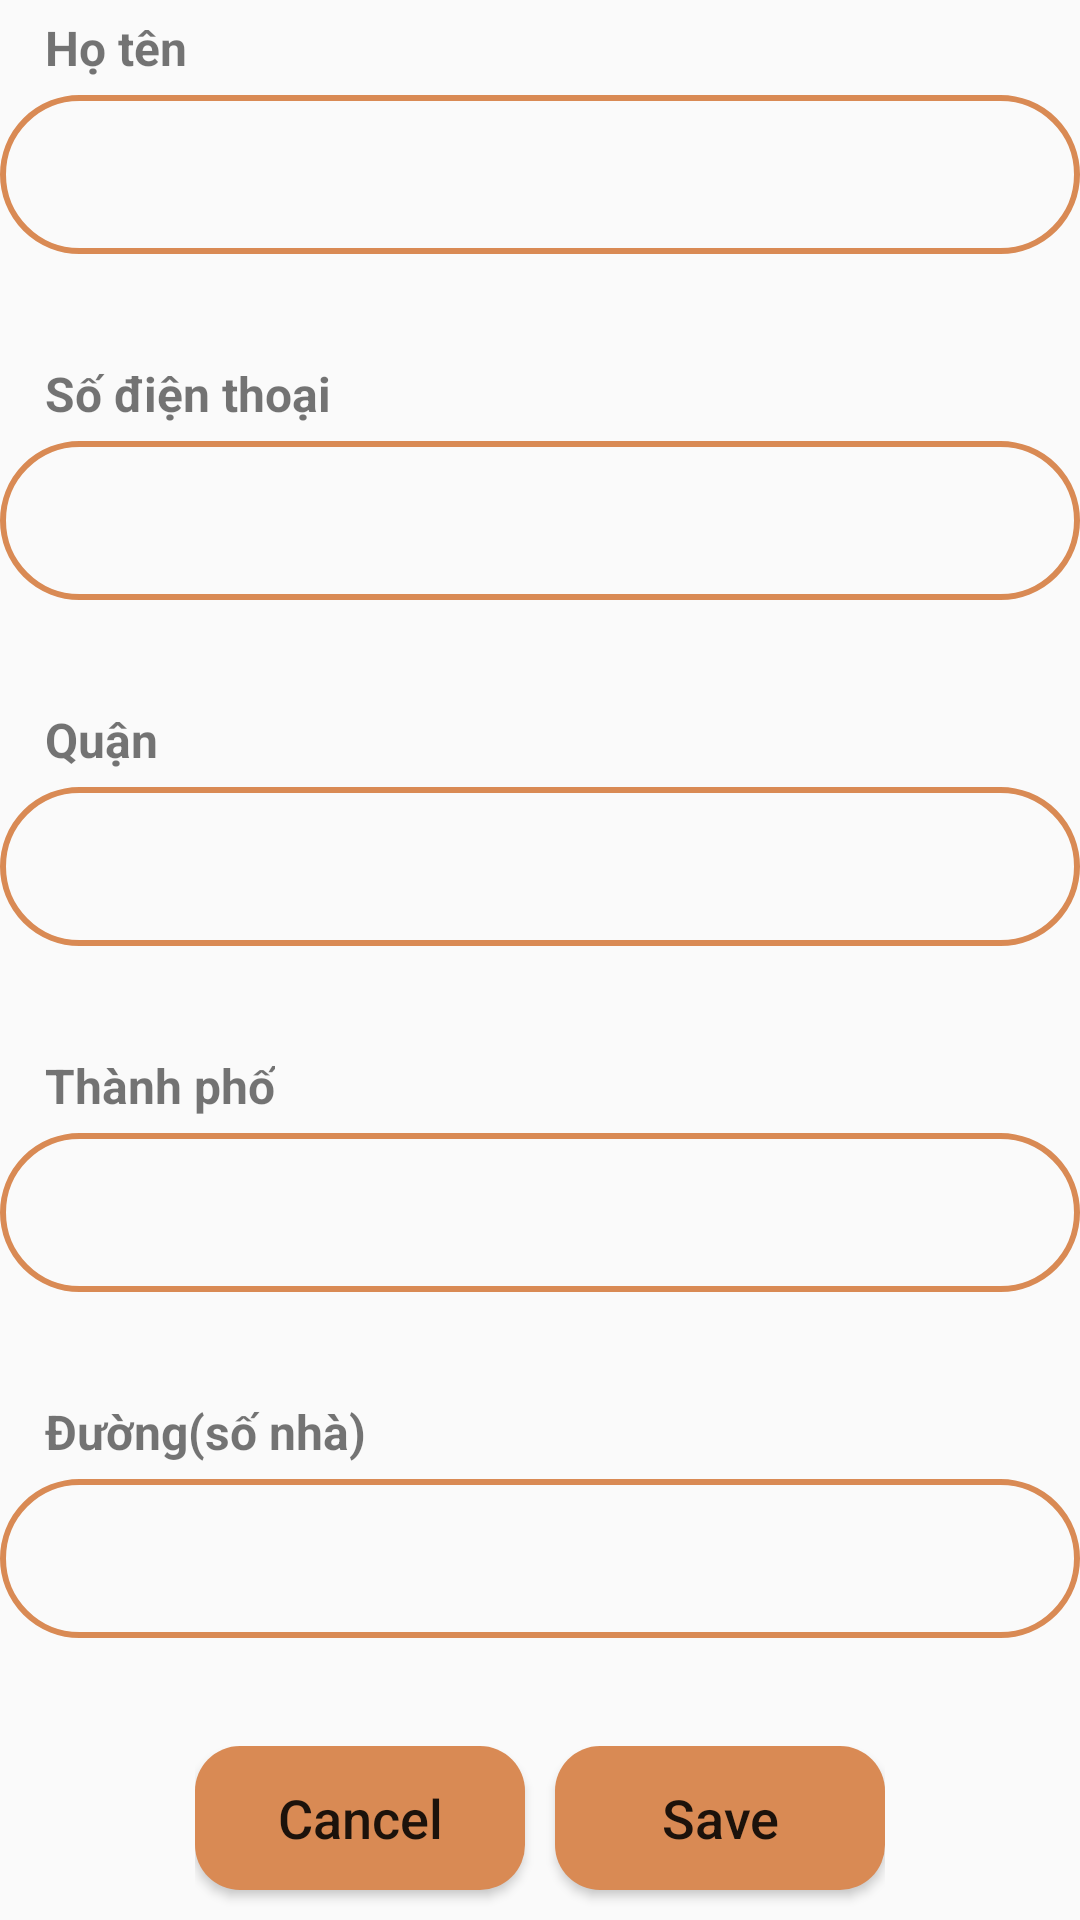

Write the Android layout XML for this screen, with the resource values it uses.
<!-- AndroidManifest.xml: application theme Theme.App_do_an_vat -->
<!-- res/layout/fragment_edit_profile.xml -->
<?xml version="1.0" encoding="utf-8"?>
<LinearLayout xmlns:android="http://schemas.android.com/apk/res/android"
    xmlns:tools="http://schemas.android.com/tools"
    android:layout_width="match_parent"
    android:layout_height="match_parent"
    android:orientation="vertical"
    android:layout_marginStart="5dp"
    android:layout_marginEnd="5dp"
    tools:context=".EditProfileFragment">

    <LinearLayout
        android:layout_width="match_parent"
        android:layout_height="0dp"
        android:layout_weight="4"
        android:orientation="vertical">
        <TextView
            android:layout_width="wrap_content"
            android:layout_height="wrap_content"
            android:paddingLeft="10dp"
            android:layout_margin="5dp"
            android:textSize="16dp"
            android:textStyle="bold"
            android:text="Họ tên" />
        <LinearLayout
            android:layout_width="match_parent"
            android:layout_height="wrap_content"
            android:padding="13dp"
            android:background="@drawable/shape_et"
            android:orientation="vertical">
            <EditText
                android:id="@+id/etName"
                android:layout_width="match_parent"
                android:layout_height="wrap_content"
                android:textSize="20dp"
                android:background="@null"
                android:textColor="@color/black"
                android:text=""
                tools:ignore="DuplicateIds" />
        </LinearLayout>
    </LinearLayout>

    <LinearLayout
        android:layout_width="match_parent"
        android:layout_height="0dp"
        android:layout_weight="4"
        android:orientation="vertical">
        <TextView
            android:layout_width="wrap_content"
            android:layout_height="wrap_content"
            android:paddingLeft="10dp"
            android:layout_margin="5dp"
            android:textSize="16dp"
            android:textStyle="bold"
            android:text="Số điện thoại" />
        <LinearLayout
            android:layout_width="match_parent"
            android:layout_height="wrap_content"
            android:padding="13dp"
            android:background="@drawable/shape_et"
            android:orientation="vertical">
            <EditText
                android:id="@+id/etPhone"
                android:layout_width="match_parent"
                android:layout_height="wrap_content"
                android:textSize="20dp"
                android:background="@null"
                android:textColor="@color/black"
                android:text="" />
        </LinearLayout>
    </LinearLayout>
    <LinearLayout
        android:layout_width="match_parent"
        android:layout_height="0dp"
        android:layout_weight="4"
        android:orientation="vertical">
        <TextView
            android:layout_width="wrap_content"
            android:layout_height="wrap_content"
            android:paddingLeft="10dp"
            android:layout_margin="5dp"
            android:textSize="16dp"
            android:textStyle="bold"
            android:text="Quận" />
        <LinearLayout
            android:layout_width="match_parent"
            android:layout_height="wrap_content"
            android:padding="13dp"
            android:background="@drawable/shape_et"
            android:orientation="vertical">
            <EditText
                android:id="@+id/etQuan"
                android:layout_width="match_parent"
                android:layout_height="wrap_content"
                android:textSize="20dp"
                android:background="@null"
                android:textColor="@color/black"
                android:text="" />
        </LinearLayout>
    </LinearLayout>
    <LinearLayout
        android:layout_width="match_parent"
        android:layout_height="0dp"
        android:layout_weight="4"
        android:orientation="vertical">
        <TextView
            android:layout_width="wrap_content"
            android:layout_height="wrap_content"
            android:paddingLeft="10dp"
            android:layout_margin="5dp"
            android:textSize="16dp"
            android:textStyle="bold"
            android:text="Thành phố" />
        <LinearLayout
            android:layout_width="match_parent"
            android:layout_height="wrap_content"
            android:padding="13dp"
            android:background="@drawable/shape_et"
            android:orientation="vertical">
            <EditText
                android:id="@+id/etCity"
                android:layout_width="match_parent"
                android:layout_height="wrap_content"
                android:textSize="20dp"
                android:background="@null"
                android:textColor="@color/black"
                android:text="" />
        </LinearLayout>
    </LinearLayout>
    <LinearLayout
        android:layout_width="match_parent"
        android:layout_height="0dp"
        android:layout_weight="4"
        android:orientation="vertical">
        <TextView
            android:layout_width="wrap_content"
            android:layout_height="wrap_content"
            android:paddingLeft="10dp"
            android:layout_margin="5dp"
            android:textSize="16dp"
            android:textStyle="bold"
            android:text="Đường(số nhà)" />
        <LinearLayout
            android:layout_width="match_parent"
            android:layout_height="wrap_content"
            android:padding="13dp"
            android:background="@drawable/shape_et"
            android:orientation="vertical">
            <EditText
                android:id="@+id/etAddress"
                android:layout_width="match_parent"
                android:layout_height="wrap_content"
                android:textSize="20dp"
                android:background="@null"
                android:textColor="@color/black"
                android:text="" />
        </LinearLayout>
    </LinearLayout>
    <LinearLayout
        android:layout_width="wrap_content"
        android:layout_height="0dp"
        android:layout_weight="2"
        android:layout_marginTop="5dp"
        android:layout_gravity="center"
        android:orientation="horizontal">
        <Button
            android:id="@+id/btnCancel"
            android:layout_width="110dp"
            android:layout_height="wrap_content"
            android:layout_marginRight="10dp"
            android:background="@drawable/btn"
            android:backgroundTint="@color/orange"
            android:text="Cancel"
            android:textSize="18dp"
            android:textAllCaps="false"/>
        <Button
            android:id="@+id/btnSave"
            android:layout_width="110dp"
            android:layout_height="wrap_content"
            android:backgroundTint="@color/orange"
            android:background="@drawable/btn"
            android:text="Save"
            android:textSize="18dp"
            android:textAllCaps="false"/>
    </LinearLayout>

</LinearLayout>
<!-- resources referenced by this layout -->
<resources>
  <color name="black">#FF000000</color>
  <color name="orange">#D98A54</color>
  <!-- drawable btn (drawable) -->
  <?xml version="1.0" encoding="utf-8"?>
  <selector xmlns:android="http://schemas.android.com/apk/res/android">
  <item>
      <shape  >
          <corners android:radius="15dp" />
          <solid android:color="@color/white_yellow" />
      </shape>
  </item>
  </selector>
  <!-- drawable shape_et (drawable) -->
  <?xml version="1.0" encoding="utf-8"?>
  <selector xmlns:android="http://schemas.android.com/apk/res/android">
      <item>
          <shape android:shape="rectangle">
              <corners android:radius="30dip"/>
              <stroke
                  android:color="@color/orange"
                  android:width="2dip"/>
          </shape>
      </item>
  </selector>
  <style name="Theme.App_do_an_vat" parent="Theme.AppCompat.Light.NoActionBar">
          
          <item name="colorPrimary">@color/purple_500</item>
          <item name="colorPrimaryDark">@color/purple_700</item>
          <item name="colorAccent">@color/teal_200</item>
          
      </style>
  <color name="white_yellow">#FFDB97</color>
  <color name="purple_500">#FF6200EE</color>
  <color name="purple_700">#FF3700B3</color>
  <color name="teal_200">#FF03DAC5</color>
</resources>
